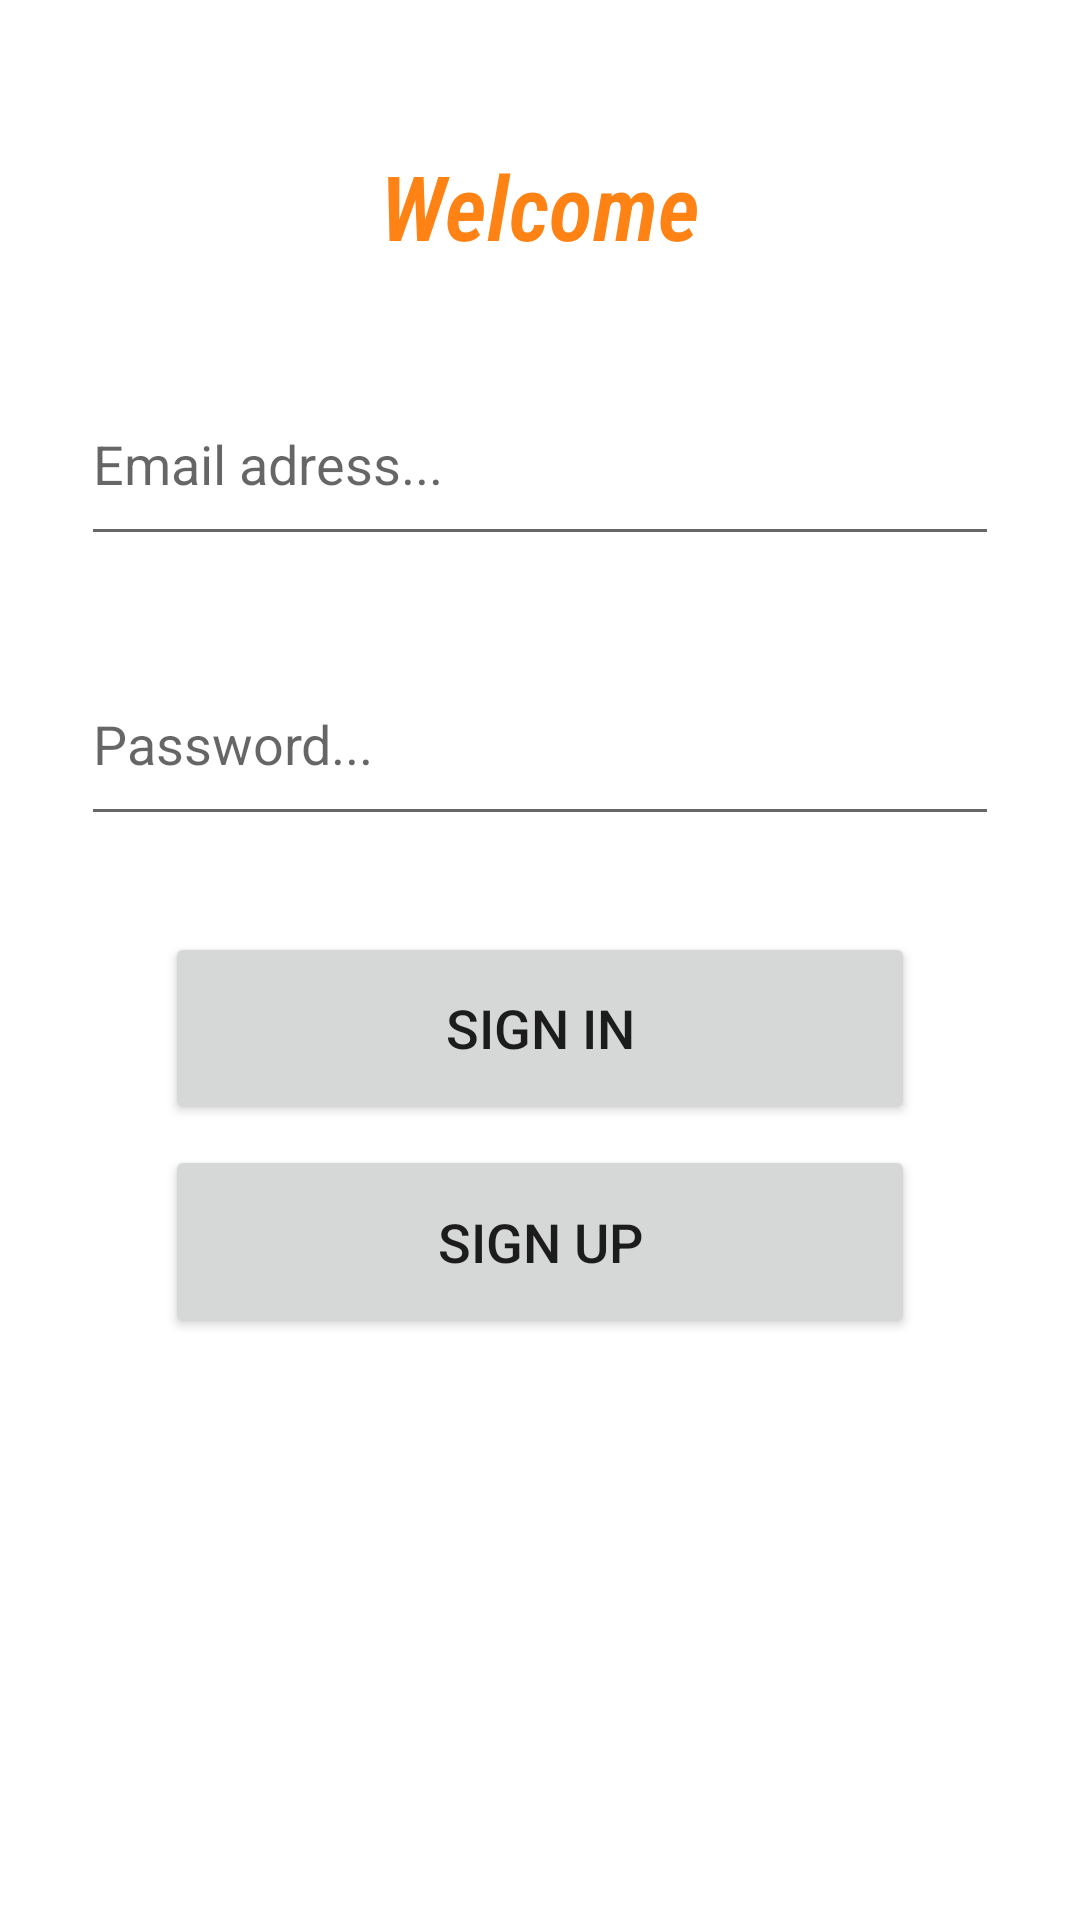

Reconstruct the res/layout file that produces this screen, plus the resources it refers to.
<!-- AndroidManifest.xml: application theme Theme.AppCompat.Light -->
<!-- res/layout/activity_enter.xml -->
<?xml version="1.0" encoding="utf-8"?>

<androidx.constraintlayout.widget.ConstraintLayout xmlns:android="http://schemas.android.com/apk/res/android"
    xmlns:app="http://schemas.android.com/apk/res-auto"
    xmlns:tools="http://schemas.android.com/tools"
    android:layout_width="match_parent"
    android:layout_height="match_parent"
    android:background="#FFFFFF"
    tools:context=".EnterPage">

    <EditText
        android:id="@+id/emailTextId"
        android:layout_width="0dp"
        android:layout_height="0dp"
        android:layout_marginStart="27dp"
        android:layout_marginTop="121dp"
        android:layout_marginEnd="27dp"
        android:layout_marginBottom="29dp"
        android:ems="10"
        android:hint="Email adress..."
        android:inputType="textEmailAddress"
        app:layout_constraintBottom_toTopOf="@+id/passwordId"
        app:layout_constraintEnd_toEndOf="parent"
        app:layout_constraintHorizontal_bias="0.0"
        app:layout_constraintStart_toStartOf="parent"
        app:layout_constraintTop_toTopOf="parent" />

    <EditText
        android:id="@+id/passwordId"
        android:layout_width="0dp"
        android:layout_height="0dp"
        android:layout_marginStart="27dp"
        android:layout_marginEnd="27dp"
        android:layout_marginBottom="32dp"
        android:ems="10"
        android:hint="Password..."
        android:inputType="textPassword"
        app:layout_constraintBottom_toTopOf="@+id/signinId"
        app:layout_constraintEnd_toEndOf="parent"
        app:layout_constraintHorizontal_bias="0.0"
        app:layout_constraintStart_toStartOf="parent"
        app:layout_constraintTop_toBottomOf="@+id/emailTextId" />

    <Button
        android:id="@+id/signinId"
        android:layout_width="0dp"
        android:layout_height="0dp"
        android:layout_marginStart="55dp"
        android:layout_marginEnd="55dp"
        android:layout_marginBottom="7dp"
        android:onClick="signInF"
        android:text="SIGN IN"
        android:textSize="18sp"
        app:layout_constraintBottom_toTopOf="@+id/signupId"
        app:layout_constraintEnd_toEndOf="parent"
        app:layout_constraintStart_toStartOf="parent"
        app:layout_constraintTop_toBottomOf="@+id/passwordId" />

    <Button
        android:id="@+id/signupId"
        android:layout_width="0dp"
        android:layout_height="0dp"
        android:layout_marginStart="55dp"
        android:layout_marginEnd="55dp"
        android:layout_marginBottom="194dp"
        android:onClick="signUpF"
        android:text="SIGN UP"
        android:textSize="18sp"
        app:layout_constraintBottom_toBottomOf="parent"
        app:layout_constraintEnd_toEndOf="parent"
        app:layout_constraintStart_toStartOf="parent"
        app:layout_constraintTop_toBottomOf="@+id/signinId" />

    <TextView
        android:id="@+id/textView3"
        android:layout_width="286dp"
        android:layout_height="49dp"
        android:layout_marginBottom="28dp"
        android:fontFamily="sans-serif-condensed-light"
        android:gravity="center|center_horizontal|center_vertical"
        android:text="Welcome"
        android:textAlignment="center"
        android:textColor="#FF8214"
        android:textSize="30sp"
        android:textStyle="bold|italic"
        android:typeface="normal"
        app:layout_constraintBottom_toTopOf="@+id/emailTextId"
        app:layout_constraintEnd_toEndOf="parent"
        app:layout_constraintHorizontal_bias="0.496"
        app:layout_constraintStart_toStartOf="parent" />

</androidx.constraintlayout.widget.ConstraintLayout>
<!-- resources referenced by this layout -->
<resources>

</resources>
